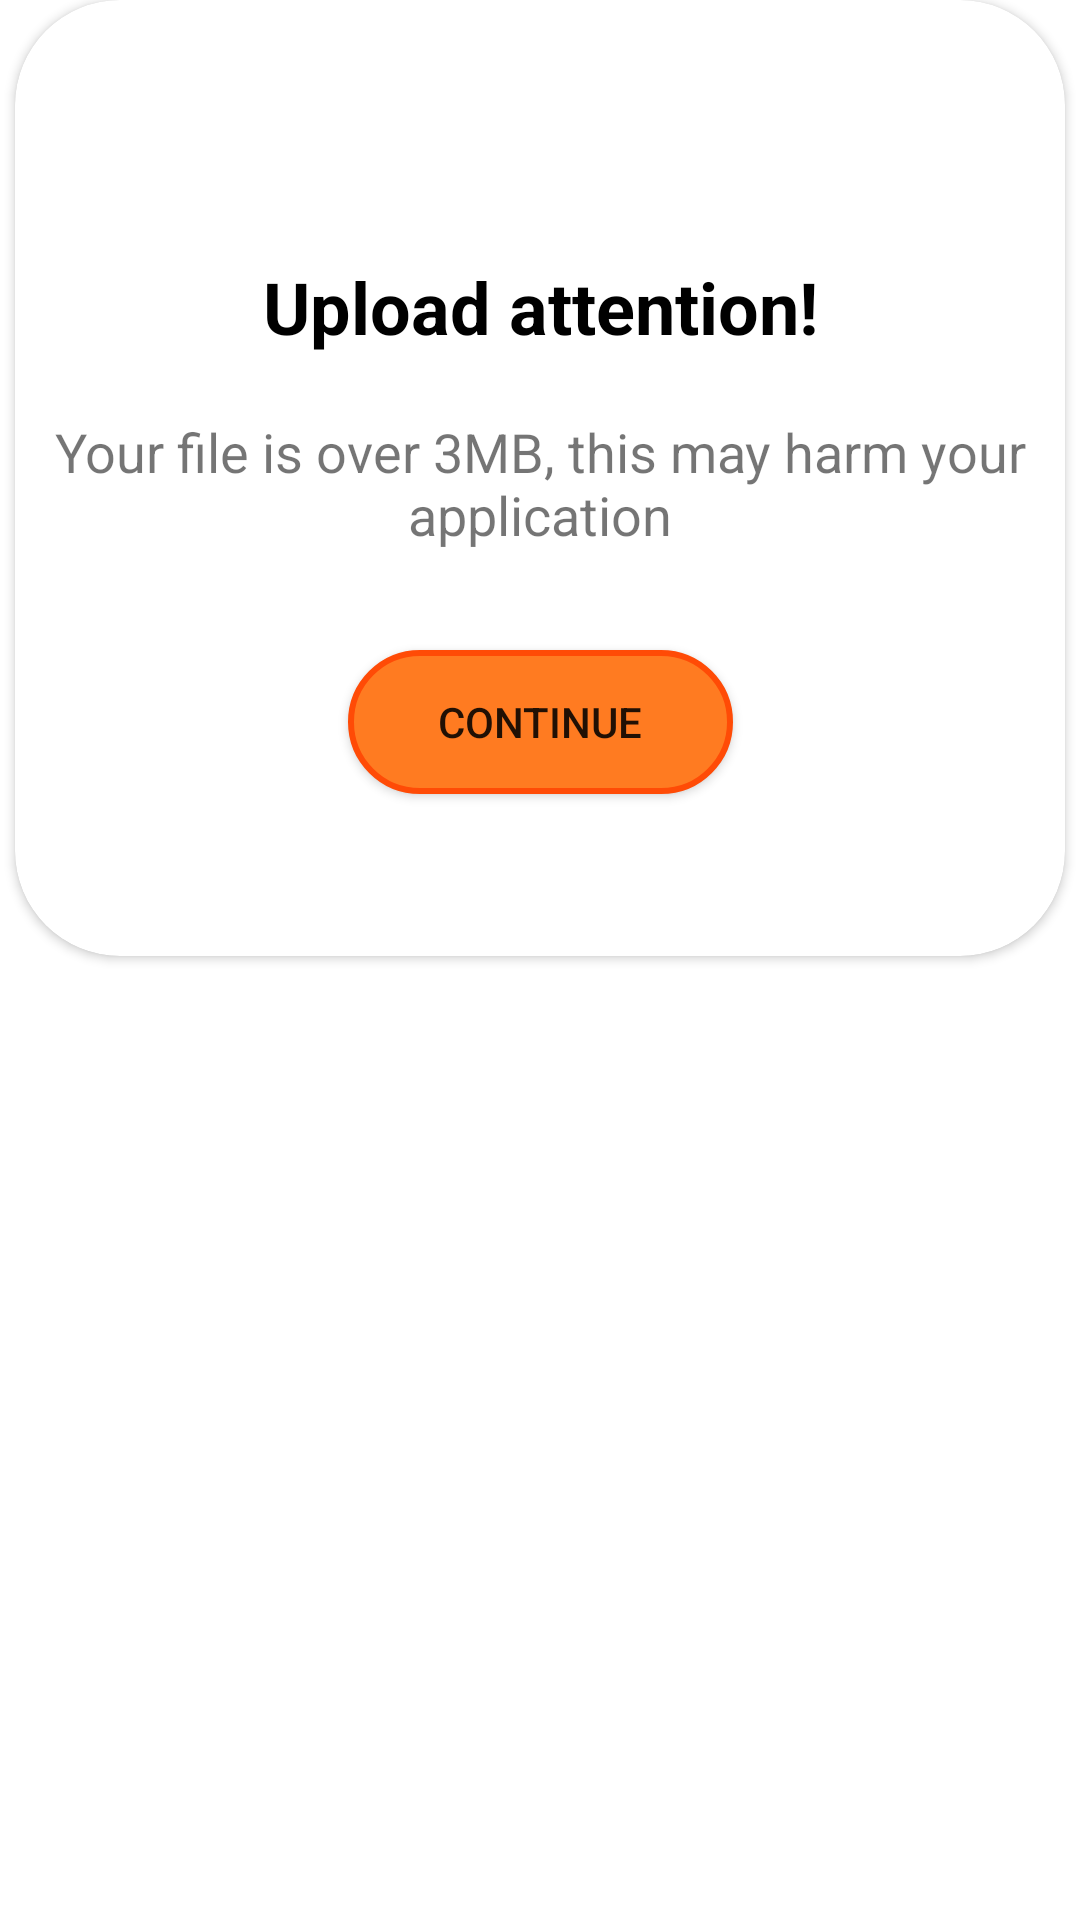

Reconstruct the res/layout file that produces this screen, plus the resources it refers to.
<!-- AndroidManifest.xml: application theme Theme.RoundedCornerDesign -->
<!-- res/layout/temp.xml -->
<?xml version="1.0" encoding="utf-8"?>
<androidx.constraintlayout.widget.ConstraintLayout xmlns:android="http://schemas.android.com/apk/res/android"
    xmlns:tools="http://schemas.android.com/tools"
    android:layout_width="match_parent"
    android:layout_height="match_parent"
    xmlns:app="http://schemas.android.com/apk/res-auto">

    <androidx.cardview.widget.CardView
        android:id="@+id/alertWindow"
        android:layout_width="match_parent"
        android:layout_height="wrap_content"
        android:layout_margin="5dp"
        app:cardCornerRadius="35dp"
        app:contentPadding="10dp"
        tools:ignore="MissingConstraints"
        tools:layout_editor_absoluteX="5dp"
        tools:layout_editor_absoluteY="5dp">
        
        <androidx.constraintlayout.widget.ConstraintLayout
            android:layout_width="match_parent"
            android:layout_height="wrap_content">
            <Button
                android:id="@+id/button"
                android:layout_width="wrap_content"
                android:layout_height="wrap_content"
                android:layout_marginTop="33dp"
                android:layout_marginBottom="44dp"
                android:background="@drawable/btn_back"
                android:paddingLeft="30dp"
                android:paddingRight="30dp"
                android:text="Continue"
                app:backgroundTint="@null"
                app:layout_constraintBottom_toBottomOf="parent"
                app:layout_constraintEnd_toEndOf="parent"
                app:layout_constraintHorizontal_bias="0.501"
                app:layout_constraintStart_toStartOf="parent"
                app:layout_constraintTop_toBottomOf="@+id/textView2" />
            <ImageView
                android:id="@+id/imageView"
                android:layout_width="wrap_content"
                android:layout_height="wrap_content"
                android:layout_marginTop="44dp"
                app:layout_constraintEnd_toEndOf="parent"
                app:layout_constraintHorizontal_bias="0.5"
                app:layout_constraintStart_toStartOf="parent"
                app:layout_constraintTop_toTopOf="parent"
                app:srcCompat="@drawable/warn" />
            <TextView
                android:id="@+id/textView2"
                android:layout_width="wrap_content"
                android:layout_height="wrap_content"
                android:layout_marginTop="20dp"
                android:text="Your file is over 3MB, this may harm your application"
                android:textAlignment="center"
                android:textSize="18sp"
                app:layout_constraintEnd_toEndOf="parent"
                app:layout_constraintHorizontal_bias="0.5"
                app:layout_constraintStart_toStartOf="parent"
                app:layout_constraintTop_toBottomOf="@+id/textView" />
            <TextView
                android:id="@+id/textView"
                android:layout_width="wrap_content"
                android:layout_height="wrap_content"
                android:layout_marginTop="32dp"
                android:text="Upload attention!"
                android:textColor="#000000"
                android:textSize="24sp"
                android:textStyle="bold"
                app:layout_constraintEnd_toEndOf="parent"
                app:layout_constraintHorizontal_bias="0.502"
                app:layout_constraintStart_toStartOf="parent"
                app:layout_constraintTop_toBottomOf="@+id/imageView" />
        </androidx.constraintlayout.widget.ConstraintLayout>
    </androidx.cardview.widget.CardView>

</androidx.constraintlayout.widget.ConstraintLayout>
<!-- resources referenced by this layout -->
<resources>
  <!-- drawable btn_back (drawable) -->
  <?xml version="1.0" encoding="utf-8"?>
  <shape
      xmlns:android="http://schemas.android.com/apk/res/android"
      android:shape="rectangle">
      <corners android:radius="35dp" />
      
      <stroke android:width="2dp" android:color="#ff4b06" />
      
      <solid android:color="#FF7B21" />
  </shape>
  <style name="Theme.RoundedCornerDesign" parent="Theme.MaterialComponents.DayNight.DarkActionBar">
          
          <item name="colorPrimary">@color/purple_500</item>
          <item name="colorPrimaryVariant">@color/purple_700</item>
          <item name="colorOnPrimary">@color/white</item>
          
          <item name="colorSecondary">@color/teal_200</item>
          <item name="colorSecondaryVariant">@color/teal_700</item>
          <item name="colorOnSecondary">@color/black</item>
          
          <item name="android:statusBarColor" tools:targetApi="l">?attr/colorPrimaryVariant</item>
          
      </style>
  <!-- not gathered from this repository: default colours our renderer supplied (Android Studio template values) -->
  <color name="purple_500">#FF6200EE</color>
  <color name="purple_700">#FF3700B3</color>
  <color name="teal_200">#FF03DAC5</color>
  <color name="teal_700">#FF018786</color>
  <color name="black">#FF000000</color>
  <color name="white">#FFFFFFFF</color>
</resources>
